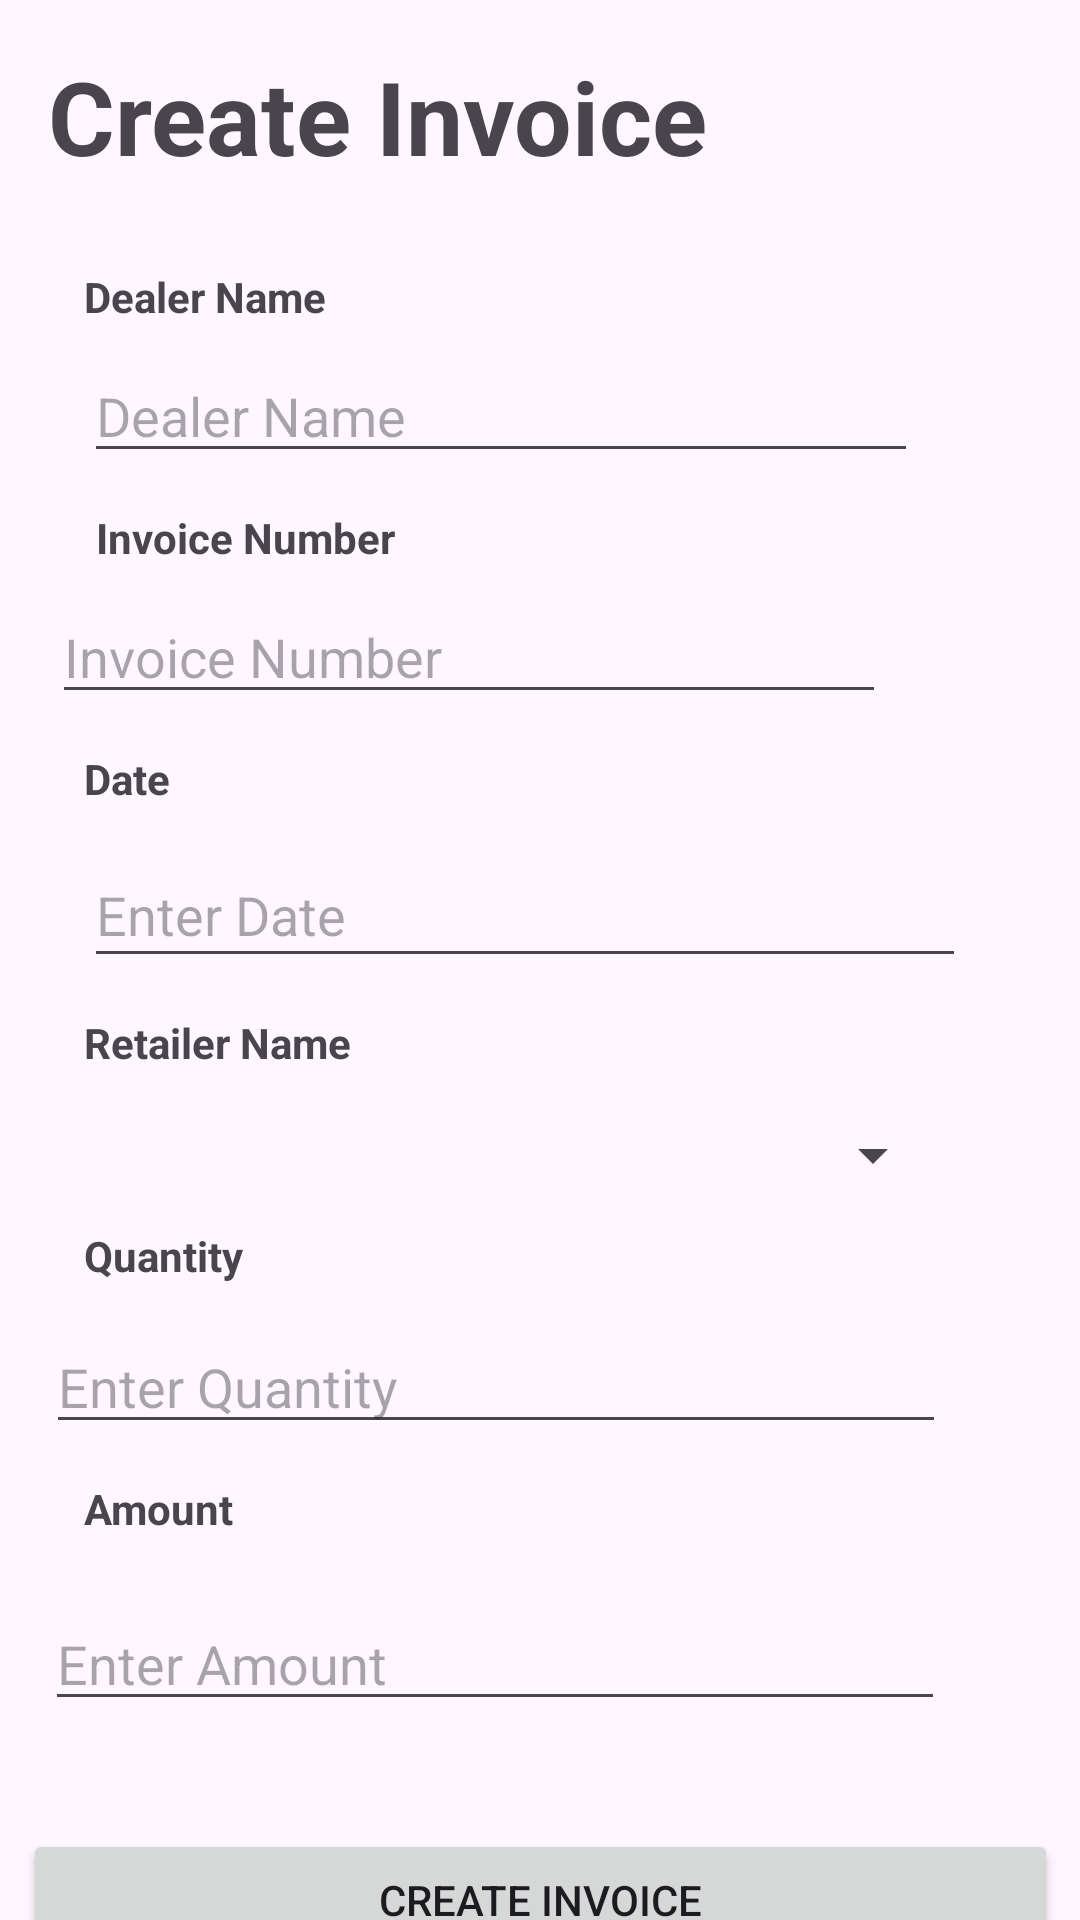

Reconstruct the res/layout file that produces this screen, plus the resources it refers to.
<!-- AndroidManifest.xml: application theme Theme.DatabaseForm -->
<!-- res/layout/activity_create_invoice.xml -->
<?xml version="1.0" encoding="utf-8"?>
<androidx.constraintlayout.widget.ConstraintLayout xmlns:android="http://schemas.android.com/apk/res/android"
    xmlns:app="http://schemas.android.com/apk/res-auto"
    xmlns:tools="http://schemas.android.com/tools"
    android:layout_width="match_parent"
    android:layout_height="match_parent"
    tools:context=".CreateInvoiceActivity">

    <TextView
        android:id="@+id/textView17"
        android:layout_width="wrap_content"
        android:layout_height="wrap_content"
        android:layout_marginStart="28dp"
        android:layout_marginTop="28dp"
        android:text="Dealer Name"
        android:textStyle="bold"
        app:layout_constraintStart_toStartOf="parent"
        app:layout_constraintTop_toBottomOf="@+id/textView10" />

    <EditText
        android:id="@+id/editTextDealerName"
        android:layout_width="278dp"
        android:layout_height="0dp"
        android:layout_marginStart="28dp"
        android:layout_marginTop="8dp"
        android:hint="Dealer Name"
        app:layout_constraintStart_toStartOf="parent"
        app:layout_constraintTop_toBottomOf="@+id/textView17" />

    <TextView
        android:id="@+id/textView10"
        android:layout_width="wrap_content"
        android:layout_height="wrap_content"
        android:layout_marginStart="16dp"
        android:layout_marginTop="16dp"
        android:text="Create Invoice"
        android:textSize="34sp"
        android:textStyle="bold"
        app:layout_constraintStart_toStartOf="parent"
        app:layout_constraintTop_toTopOf="parent" />

    <TextView
        android:id="@+id/textView11"
        android:layout_width="wrap_content"
        android:layout_height="wrap_content"
        android:layout_marginStart="32dp"
        android:layout_marginTop="12dp"
        android:text="Invoice Number"
        android:textStyle="bold"
        app:layout_constraintStart_toStartOf="parent"
        app:layout_constraintTop_toBottomOf="@+id/editTextDealerName" />

    <EditText
        android:id="@+id/editTextInvoiceNo"
        android:layout_width="278dp"
        android:layout_height="0dp"
        android:layout_marginTop="8dp"
        android:ems="10"
        android:hint="Invoice Number"
        android:inputType="text"
        app:layout_constraintEnd_toEndOf="parent"
        app:layout_constraintHorizontal_bias="0.21"
        app:layout_constraintStart_toStartOf="parent"
        app:layout_constraintTop_toBottomOf="@+id/textView11" />

    <TextView
        android:id="@+id/textView12"
        android:layout_width="wrap_content"
        android:layout_height="wrap_content"
        android:layout_marginStart="28dp"
        android:layout_marginTop="12dp"
        android:text="Date"
        android:textStyle="bold"
        app:layout_constraintStart_toStartOf="parent"
        app:layout_constraintTop_toBottomOf="@+id/editTextInvoiceNo" />

    <EditText
        android:id="@+id/editTextDate"
        android:layout_width="294dp"
        android:layout_height="45dp"
        android:layout_marginStart="28dp"
        android:layout_marginTop="12dp"
        android:ems="10"
        android:hint="Enter Date"
        app:layout_constraintStart_toStartOf="parent"
        app:layout_constraintTop_toBottomOf="@+id/textView12" />

    <TextView
        android:id="@+id/textView13"
        android:layout_width="wrap_content"
        android:layout_height="wrap_content"
        android:layout_marginStart="28dp"
        android:layout_marginTop="12dp"
        android:text="Retailer Name"
        android:textStyle="bold"
        app:layout_constraintStart_toStartOf="parent"
        app:layout_constraintTop_toBottomOf="@+id/editTextDate" />

    <Spinner
        android:id="@+id/spinnerRetailerName"
        android:layout_width="300dp"
        android:layout_height="wrap_content"
        android:layout_marginTop="16dp"
        android:hint="Retailer Name"
        app:layout_constraintEnd_toEndOf="parent"
        app:layout_constraintHorizontal_bias="0.252"
        app:layout_constraintStart_toStartOf="parent"
        app:layout_constraintTop_toBottomOf="@+id/textView13" />

    <TextView
        android:id="@+id/textView15"
        android:layout_width="wrap_content"
        android:layout_height="wrap_content"
        android:layout_marginStart="28dp"
        android:layout_marginTop="12dp"
        android:text="Quantity"
        android:textStyle="bold"
        app:layout_constraintStart_toStartOf="parent"
        app:layout_constraintTop_toBottomOf="@+id/spinnerRetailerName" />

    <EditText
        android:id="@+id/editTextQuantity"
        android:layout_width="300dp"
        android:layout_height="wrap_content"
        android:layout_marginTop="12dp"
        android:hint="Enter Quantity"
        app:layout_constraintEnd_toEndOf="parent"
        app:layout_constraintHorizontal_bias="0.253"
        app:layout_constraintStart_toStartOf="parent"
        app:layout_constraintTop_toBottomOf="@+id/textView15" />

    <TextView
        android:id="@+id/textView14"
        android:layout_width="wrap_content"
        android:layout_height="wrap_content"
        android:layout_marginStart="28dp"
        android:layout_marginTop="12dp"
        android:inputType="number"
        android:text="Amount"
        android:textStyle="bold"
        app:layout_constraintStart_toStartOf="parent"
        app:layout_constraintTop_toBottomOf="@+id/editTextQuantity" />

    <EditText
        android:id="@+id/editTextAmount"
        android:layout_width="300dp"
        android:layout_height="wrap_content"
        android:layout_marginTop="20dp"
        android:hint="Enter Amount"
        android:inputType="numberDecimal"
        app:layout_constraintEnd_toEndOf="parent"
        app:layout_constraintHorizontal_bias="0.252"
        app:layout_constraintStart_toStartOf="parent"
        app:layout_constraintTop_toBottomOf="@+id/textView14" />

    <Button
        android:id="@+id/create_invoice_btn"
        android:layout_width="345dp"
        android:layout_height="47dp"
        android:layout_marginTop="36dp"
        android:text="Create Invoice"
        app:layout_constraintEnd_toEndOf="parent"
        app:layout_constraintStart_toStartOf="parent"
        app:layout_constraintTop_toBottomOf="@+id/editTextAmount" />

</androidx.constraintlayout.widget.ConstraintLayout>
<!-- resources referenced by this layout -->
<resources>
  <style name="Theme.DatabaseForm" parent="Base.Theme.DatabaseForm" />
  <style name="Base.Theme.DatabaseForm" parent="Theme.Material3.DayNight.NoActionBar">
          
          
      </style>
</resources>
